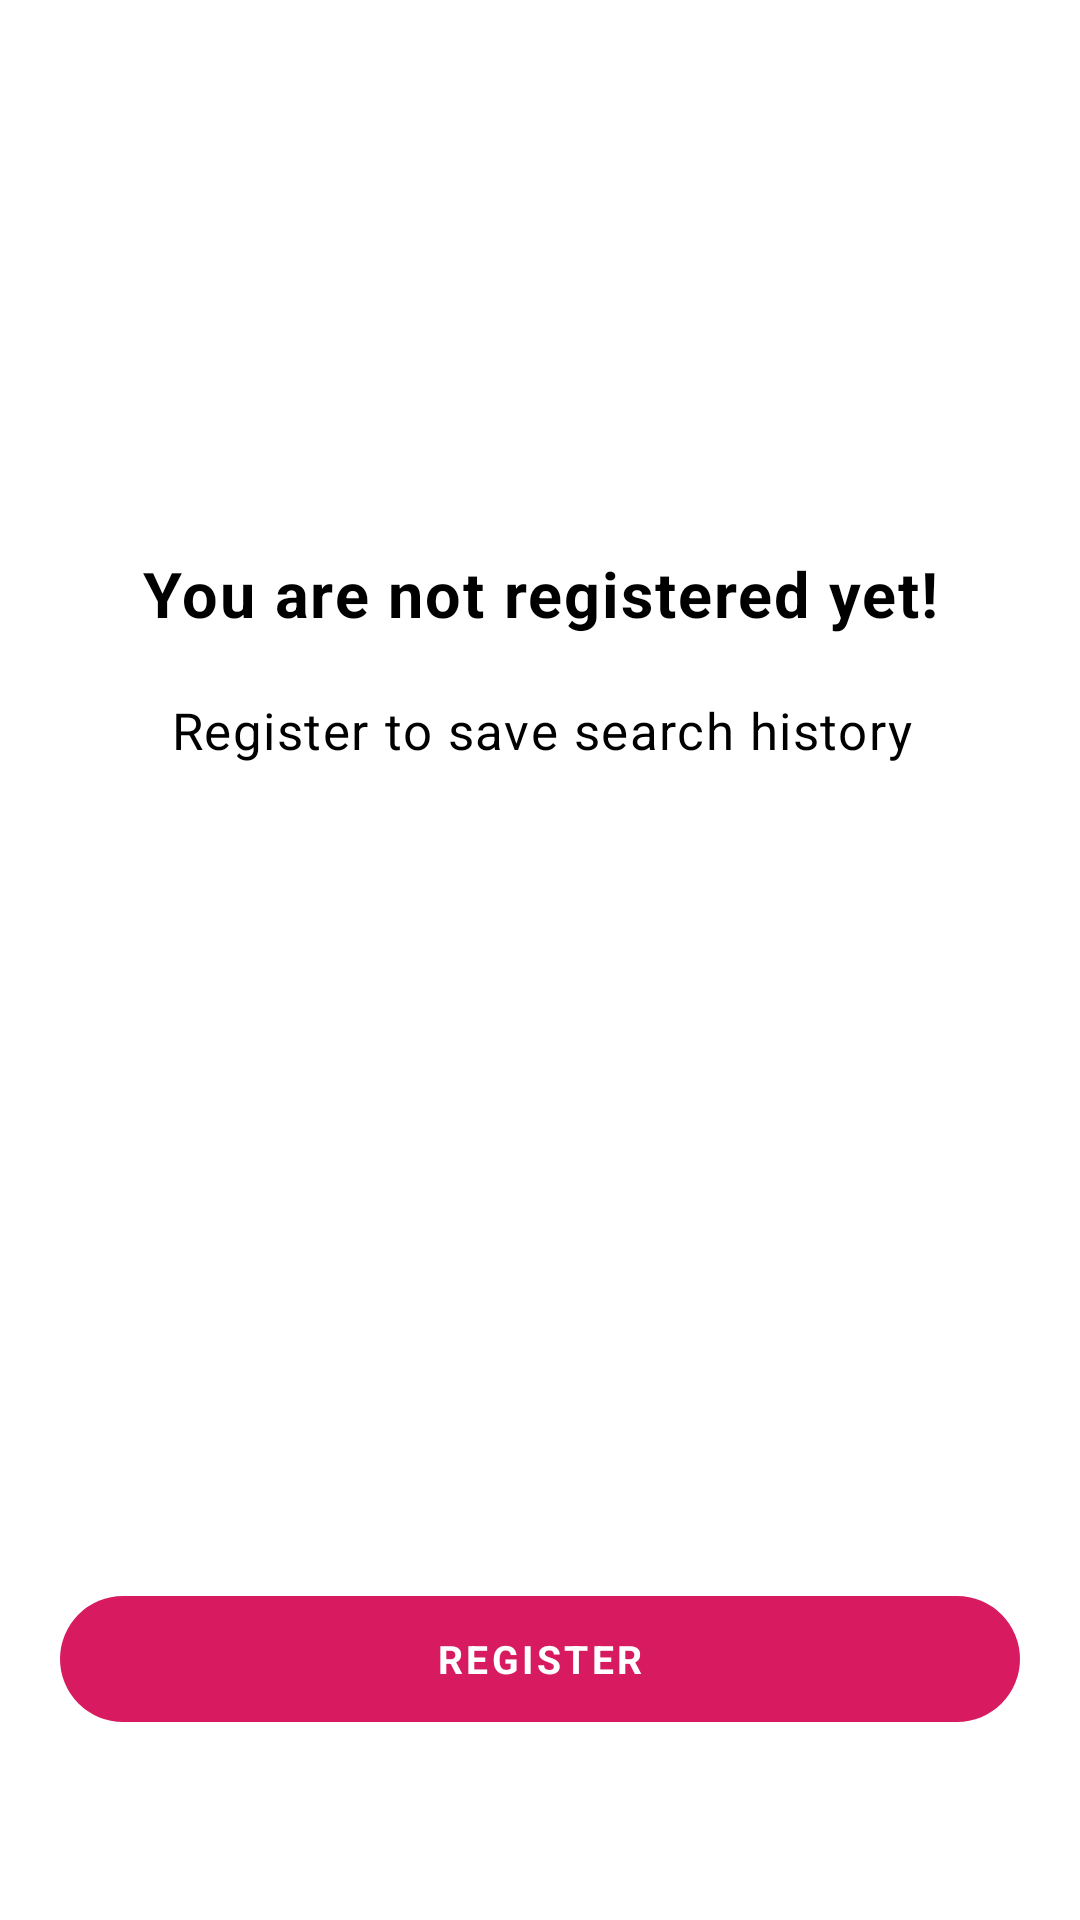

Here is an Android app screen rendered from its layout file. Give the layout XML and the strings, colors and styles it references.
<!-- AndroidManifest.xml: application theme AppTheme -->
<!-- res/layout/fragment_unregistered.xml -->
<?xml version="1.0" encoding="utf-8"?>
<androidx.constraintlayout.widget.ConstraintLayout xmlns:android="http://schemas.android.com/apk/res/android"
    xmlns:app="http://schemas.android.com/apk/res-auto"
    android:layout_width="match_parent"
    android:layout_height="match_parent">

    <TextView
        android:id="@+id/not_registered_title"
        android:layout_width="wrap_content"
        android:layout_height="wrap_content"
        android:layout_gravity="center"
        android:letterSpacing="0.03"
        android:text="@string/user_not_registered_title"
        android:textAlignment="center"
        android:textColor="#000000"
        android:textSize="21dp"
        android:textStyle="bold"
        app:layout_constraintBottom_toBottomOf="parent"
        app:layout_constraintLeft_toLeftOf="parent"
        app:layout_constraintRight_toRightOf="parent"
        app:layout_constraintTop_toTopOf="parent"
        app:layout_constraintVertical_bias="0.3" />

    <TextView
        android:id="@+id/not_registered_text"
        android:layout_width="wrap_content"
        android:layout_height="wrap_content"
        android:layout_gravity="center"
        android:layout_marginTop="20dp"
        android:letterSpacing="0.03"
        android:text="@string/user_not_registered_text"
        android:textAlignment="center"
        android:textColor="#000000"
        android:textSize="17dp"
        app:layout_constraintLeft_toLeftOf="@+id/not_registered_title"
        app:layout_constraintRight_toRightOf="@+id/not_registered_title"
        app:layout_constraintTop_toBottomOf="@+id/not_registered_title" />

    <com.google.android.material.button.MaterialButton
        android:id="@+id/register_button"
        style="@style/RegistrationButton"
        android:layout_marginLeft="20dp"
        android:layout_marginRight="20dp"
        android:layout_marginBottom="60dp"
        android:text="@string/register"
        app:backgroundTint="@color/colorAccent"
        app:layout_constraintBottom_toBottomOf="parent"
        app:layout_constraintLeft_toLeftOf="parent"
        app:layout_constraintRight_toRightOf="parent"
        app:layout_constraintTop_toTopOf="parent"
        app:layout_constraintVertical_bias="1.0" />

</androidx.constraintlayout.widget.ConstraintLayout>
<!-- resources referenced by this layout -->
<resources>
  <color name="colorAccent">#D81B60</color>
  <string name="register">Register</string>
  <string name="user_not_registered_text">Register to save search history</string>
  <string name="user_not_registered_title">You are not registered yet!</string>
  <style name="RegistrationButton" parent="Widget.MaterialComponents.Button.UnelevatedButton">
          <item name="android:layout_width">match_parent</item>
          <item name="android:layout_height">54dp</item>
          <item name="android:fontFamily">sans-serif</item>
          <item name="android:letterSpacing" tools:targetApi="lollipop">0.09</item>
          <item name="android:lineSpacingExtra">3dp</item>
          <item name="android:textColor">@color/app_white</item>
          <item name="android:textSize">@dimen/text_size_round_button</item>
          <item name="android:textStyle">bold</item>
          <item name="android:gravity">center</item>
          <item name="cornerRadius">@dimen/default_corner_radius</item>
      </style>
  <style name="AppTheme" parent="Theme.MaterialComponents.Light.NoActionBar" />
  <color name="app_white">#FFFFFF</color>
  <dimen name="text_size_round_button">13dp</dimen>
  <dimen name="default_corner_radius">24dp</dimen>
</resources>
